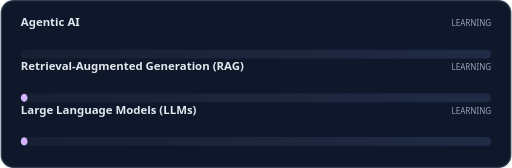
t = 0.00 s
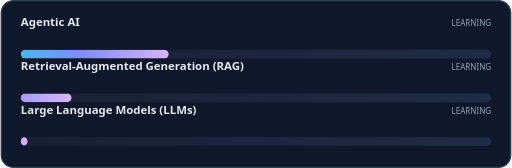
t = 0.83 s
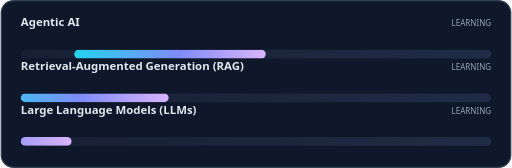
t = 1.28 s
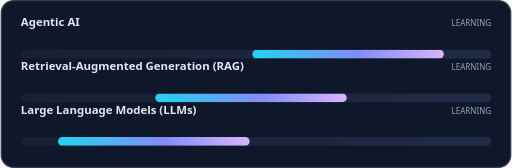
t = 2.10 s
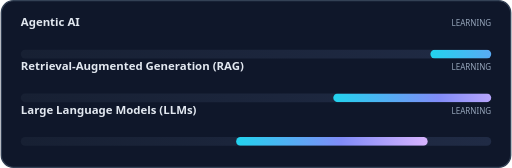
t = 2.93 s
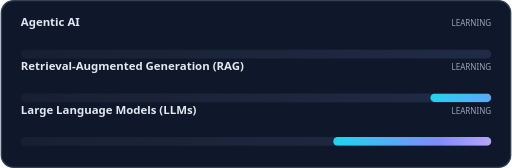
t = 3.38 s

The animated SVG that drew these frames (rendered in a browser with its animation timeline set to each time). Animation: 3 SMIL elements (animate=3); one cycle of 4.20 s, repeats indefinitely.

<svg xmlns="http://www.w3.org/2000/svg" width="760" height="250" viewBox="0 0 760 250" role="img" aria-labelledby="title description">
  <title id="title">Currently learning: Agentic AI, RAG, and LLMs</title>
  <desc id="description">Animated indeterminate progress bars represent ongoing learning, not completion percentages.</desc>
  <defs>
    <linearGradient id="track" x1="0" y1="0" x2="1" y2="0">
      <stop offset="0" stop-color="#172033"/>
      <stop offset="1" stop-color="#202b45"/>
    </linearGradient>
    <linearGradient id="progress" x1="0" y1="0" x2="1" y2="0">
      <stop offset="0" stop-color="#22d3ee"/>
      <stop offset=".55" stop-color="#818cf8"/>
      <stop offset="1" stop-color="#d8b4fe"/>
    </linearGradient>
    <clipPath id="bar1"><rect x="30" y="74" width="700" height="13" rx="6.5"/></clipPath>
    <clipPath id="bar2"><rect x="30" y="139" width="700" height="13" rx="6.5"/></clipPath>
    <clipPath id="bar3"><rect x="30" y="204" width="700" height="13" rx="6.5"/></clipPath>
  </defs>
  <rect x="1" y="1" width="758" height="248" rx="18" fill="#0f172a" stroke="#334155" stroke-width="2"/>

  <g font-family="Segoe UI, Arial, sans-serif">
    <text x="30" y="39" fill="#e2e8f0" font-size="17" font-weight="600">Agentic AI</text>
    <text x="730" y="39" fill="#94a3b8" font-size="12" text-anchor="end">LEARNING</text>
    <rect x="30" y="74" width="700" height="13" rx="6.5" fill="url(#track)"/>
    <g clip-path="url(#bar1)">
      <rect x="-245" y="74" width="285" height="13" rx="6.5" fill="url(#progress)">
        <animate attributeName="x" values="-300;760" dur="3.3s" repeatCount="indefinite"/>
      </rect>
    </g>

    <text x="30" y="104" fill="#e2e8f0" font-size="17" font-weight="600">Retrieval-Augmented Generation (RAG)</text>
    <text x="730" y="104" fill="#94a3b8" font-size="12" text-anchor="end">LEARNING</text>
    <rect x="30" y="139" width="700" height="13" rx="6.5" fill="url(#track)"/>
    <g clip-path="url(#bar2)">
      <rect x="-245" y="139" width="285" height="13" rx="6.5" fill="url(#progress)">
        <animate attributeName="x" values="-300;760" dur="3.3s" begin=".45s" repeatCount="indefinite"/>
      </rect>
    </g>

    <text x="30" y="169" fill="#e2e8f0" font-size="17" font-weight="600">Large Language Models (LLMs)</text>
    <text x="730" y="169" fill="#94a3b8" font-size="12" text-anchor="end">LEARNING</text>
    <rect x="30" y="204" width="700" height="13" rx="6.5" fill="url(#track)"/>
    <g clip-path="url(#bar3)">
      <rect x="-245" y="204" width="285" height="13" rx="6.5" fill="url(#progress)">
        <animate attributeName="x" values="-300;760" dur="3.3s" begin=".9s" repeatCount="indefinite"/>
      </rect>
    </g>
  </g>
</svg>
